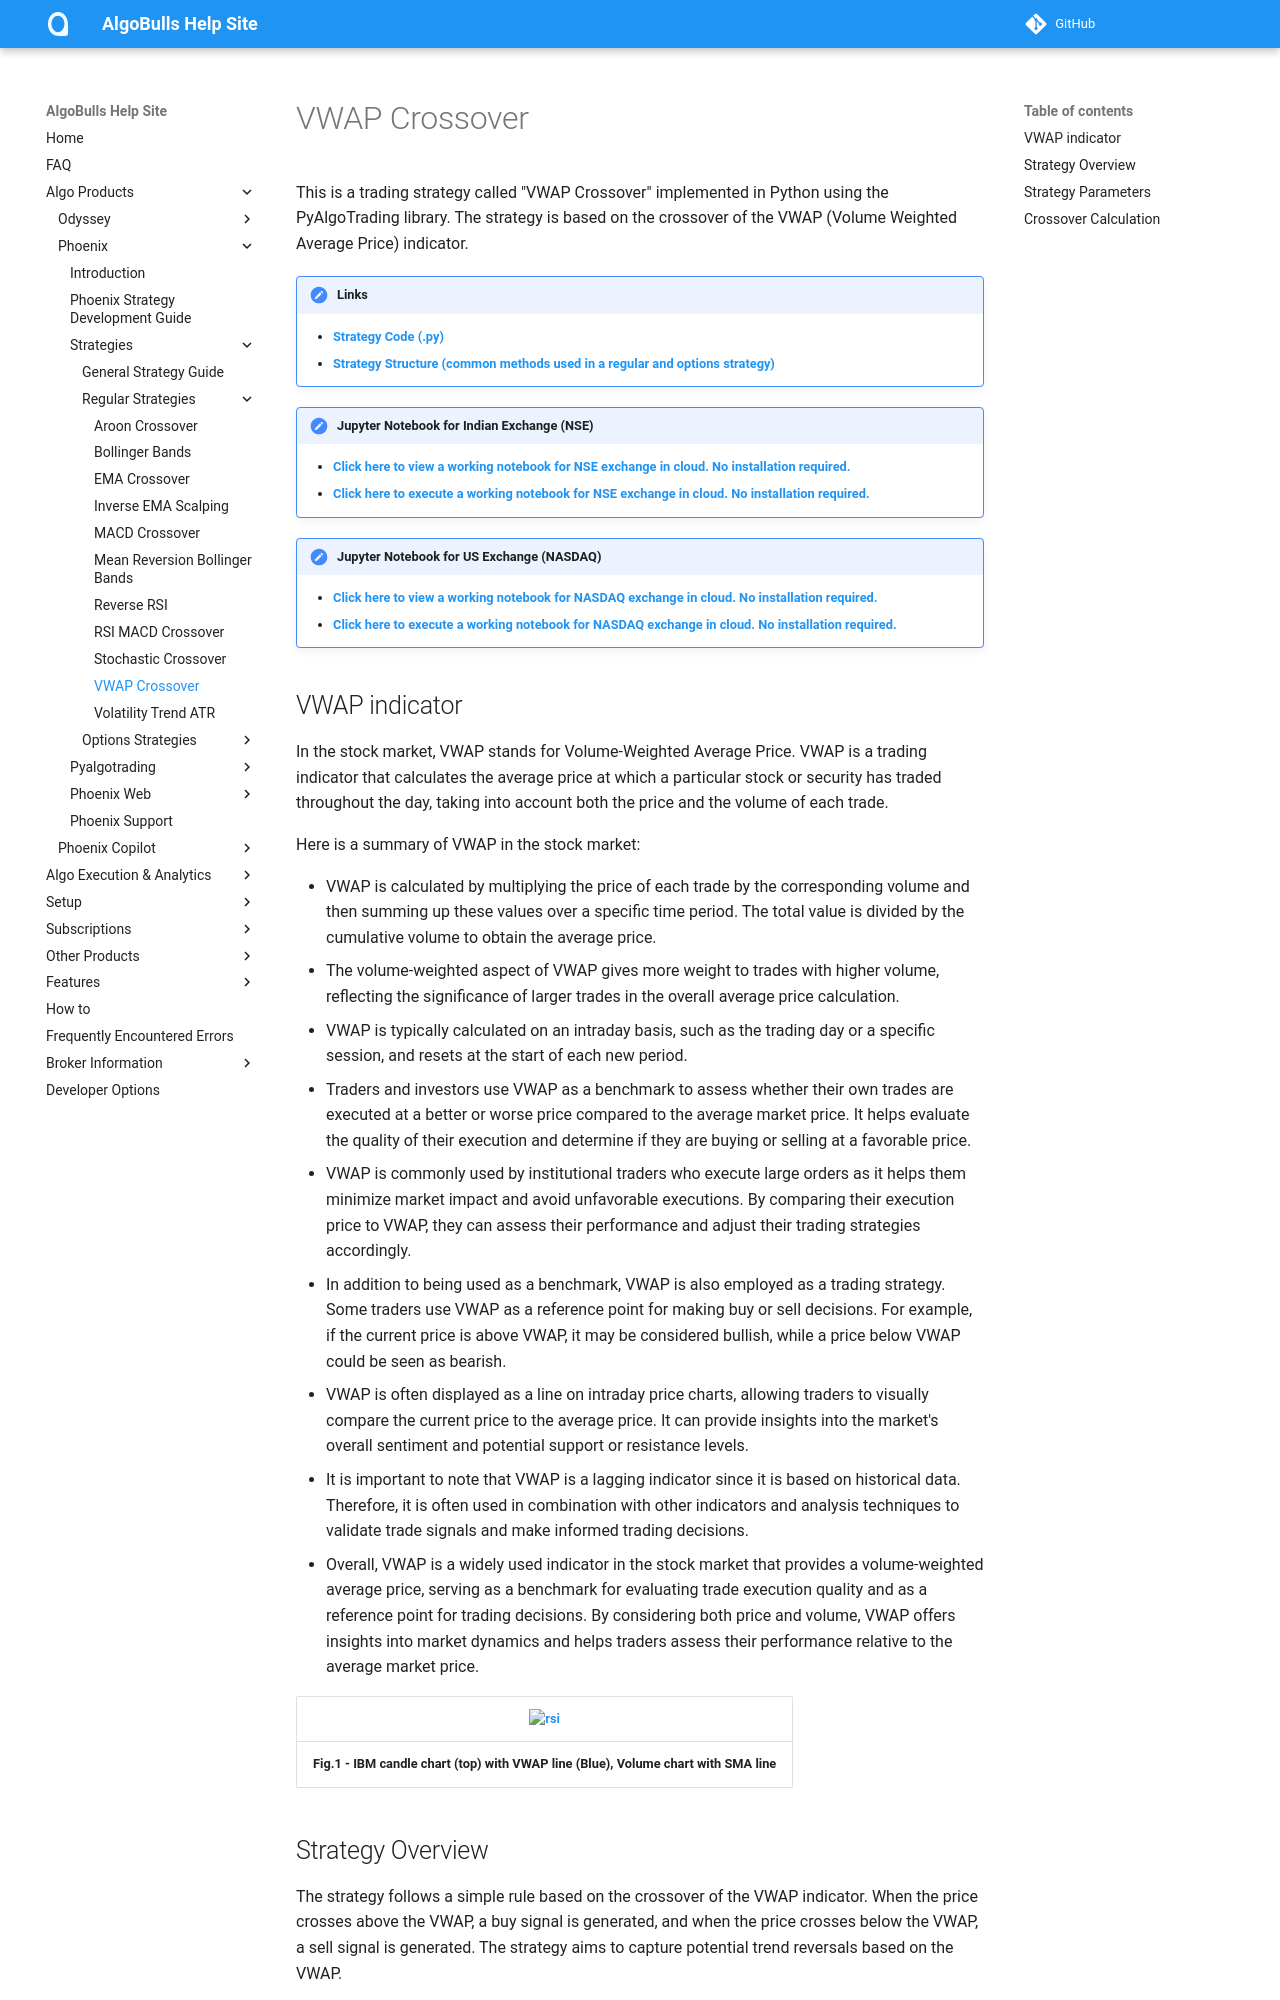

repository: algobulls/algobulls_help_site · page: member/strategies/vwap_crossover.html · generator: mkdocs

# VWAP Crossover 

This is a trading strategy called "VWAP Crossover" implemented in Python using the PyAlgoTrading library. The strategy is based on the crossover of the VWAP (Volume Weighted Average Price) indicator.

!!! Links
    - **[Strategy Code (.py)](https://github.com/algobulls/pyalgostrategypool/blob/master/pyalgostrategypool/vwap_crossover/_strategy.py)**
    - **[Strategy Structure (common methods used in a regular and options strategy)](strategy_guides/common_strategy_guide.md)**

!!! Tips "Jupyter Notebook for Indian Exchange (NSE)"
    - **[Click here to view a working notebook for NSE exchange in cloud. No installation required. ](https://nbviewer.org/github/algobulls/pyalgotrading/blob/master/jupyter/nse_equity/vwap_crossover.ipynb)**
    - **[Click here to execute a working notebook for NSE exchange in cloud. No installation required. ](https://mybinder.org/v2/gh/algobulls/pyalgotrading/fe289cc5d5df69e7b87b930cce110326645cd99d?urlpath=lab%2Ftree%2Fjupyter%2Fnse_equity%2Fvwap_crossover.ipynb)**

!!! Tips "Jupyter Notebook for US Exchange (NASDAQ)"
    - **[Click here to view a working notebook for NASDAQ exchange in cloud. No installation required. ](https://nbviewer.org/github/algobulls/pyalgotrading/blob/master/jupyter/nasdaq_equity/vwap_crossover_us.ipynb)**
    - **[Click here to execute a working notebook for NASDAQ exchange in cloud. No installation required. ](https://mybinder.org/v2/gh/algobulls/pyalgotrading/master?urlpath=lab%2Ftree%2Fjupyter%2Fnasdaq_equity%2Fvwap_crossover_us.ipynb)**
